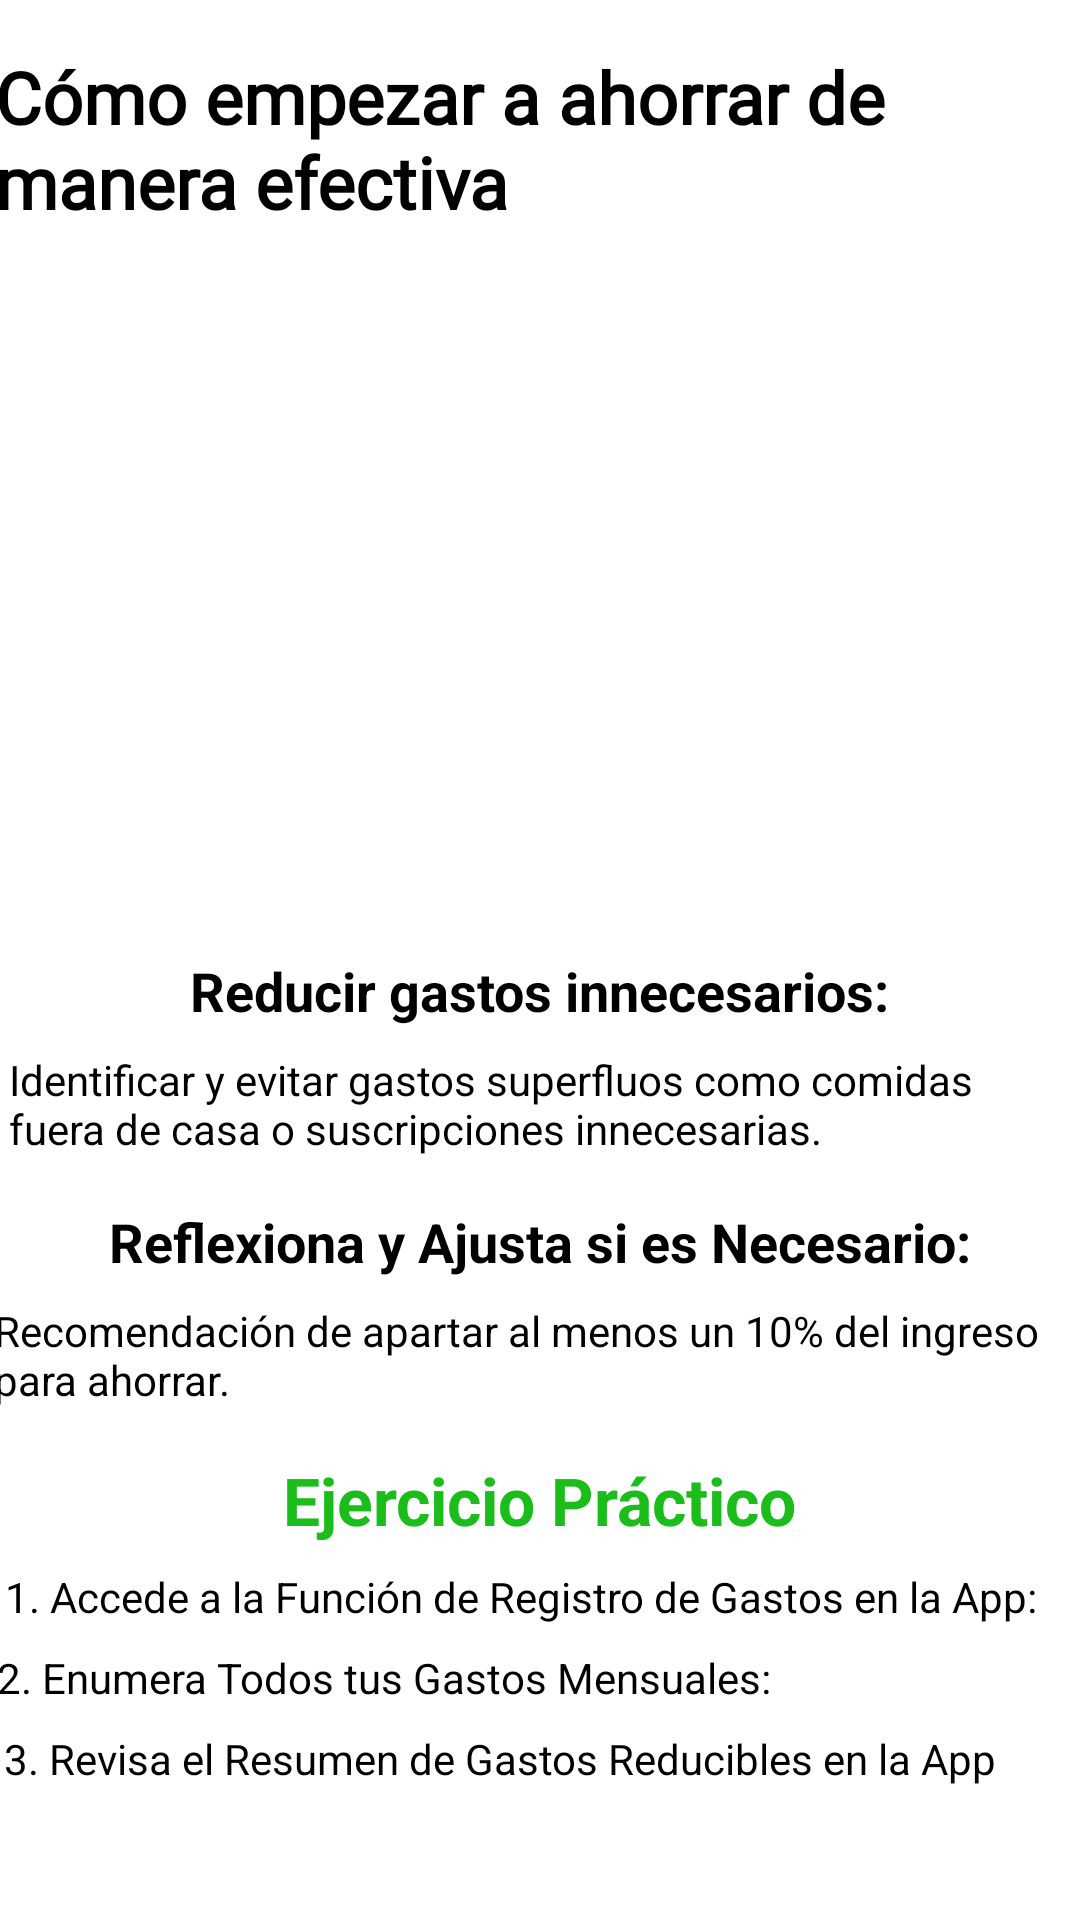

This screen was rendered from an Android layout file. Write that file and the resources it references.
<!-- AndroidManifest.xml: application theme Theme.MyAppCash -->
<!-- res/layout/activity_nuahorro_dos.xml -->
<?xml version="1.0" encoding="utf-8"?>
<androidx.constraintlayout.widget.ConstraintLayout xmlns:android="http://schemas.android.com/apk/res/android"
    xmlns:app="http://schemas.android.com/apk/res-auto"
    xmlns:tools="http://schemas.android.com/tools"
    android:layout_width="match_parent"
    android:layout_height="match_parent">

    <TextView
        android:id="@+id/titleTextView"
        android:layout_width="365dp"
        android:layout_height="84dp"
        android:layout_marginTop="16dp"
        android:fontFamily="@font/croissant_one"
        android:text="Cómo empezar a ahorrar de manera efectiva"
        android:textColor="#000000"
        android:textSize="24sp"
        android:textStyle="bold"
        app:layout_constraintEnd_toEndOf="parent"
        app:layout_constraintHorizontal_bias="0.421"
        app:layout_constraintStart_toStartOf="parent"
        app:layout_constraintTop_toTopOf="parent" />

    <ImageView
        android:id="@+id/imageView"
        android:layout_width="591dp"
        android:layout_height="190dp"
        android:layout_marginTop="12dp"
        android:src="@drawable/tipos"
        app:layout_constraintEnd_toEndOf="parent"
        app:layout_constraintStart_toStartOf="parent"
        app:layout_constraintTop_toBottomOf="@+id/titleTextView" />

    <TextView
        android:id="@+id/textView22"
        android:layout_width="wrap_content"
        android:layout_height="wrap_content"
        android:text="Reducir gastos innecesarios:"
        android:textAppearance="@style/TextAppearance.AppCompat.Medium"
        android:textColor="#000000"
        android:textStyle="bold"
        app:layout_constraintEnd_toEndOf="parent"
        app:layout_constraintStart_toStartOf="parent"
        app:layout_constraintTop_toBottomOf="@+id/imageView"
        android:layout_marginTop="16dp" />

    <TextView
        android:id="@+id/textView33"
        android:layout_width="354dp"
        android:layout_height="wrap_content"
        android:text="Identificar y evitar gastos superfluos como comidas fuera de casa o suscripciones innecesarias."
        android:textColor="#000000"
        app:layout_constraintEnd_toEndOf="parent"
        app:layout_constraintStart_toStartOf="parent"
        app:layout_constraintTop_toBottomOf="@+id/textView22"
        android:layout_marginTop="8dp" />

    <TextView
        android:id="@+id/textView222"
        android:layout_width="wrap_content"
        android:layout_height="wrap_content"
        android:text="Reflexiona y Ajusta si es Necesario:"
        android:textAppearance="@style/TextAppearance.AppCompat.Medium"
        android:textColor="#000000"
        android:textStyle="bold"
        app:layout_constraintEnd_toEndOf="parent"
        app:layout_constraintStart_toStartOf="parent"
        app:layout_constraintTop_toBottomOf="@+id/textView33"
        android:layout_marginTop="16dp" />

    <TextView
        android:id="@+id/textView3232"
        android:layout_width="365dp"
        android:layout_height="wrap_content"
        android:text="Recomendación de apartar al menos un 10% del ingreso para ahorrar."
        android:textColor="#000000"
        app:layout_constraintEnd_toEndOf="parent"
        app:layout_constraintStart_toStartOf="parent"
        app:layout_constraintTop_toBottomOf="@+id/textView222"
        android:layout_marginTop="8dp" />

    <TextView
        android:id="@+id/textView2"
        android:layout_width="wrap_content"
        android:layout_height="wrap_content"
        android:text="Ejercicio Práctico"
        android:textAppearance="@style/TextAppearance.AppCompat.Large"
        android:textColor="#1ABD1A"
        android:textStyle="bold"
        app:layout_constraintEnd_toEndOf="parent"
        app:layout_constraintStart_toStartOf="parent"
        app:layout_constraintTop_toBottomOf="@+id/textView3232"
        android:layout_marginTop="16dp" />

    <TextView
        android:id="@+id/textView323"
        android:layout_width="364dp"
        android:layout_height="wrap_content"
        android:text=" 1. Accede a la Función de Registro de Gastos en la App:"
        android:textColor="#000000"
        app:layout_constraintEnd_toEndOf="parent"
        app:layout_constraintStart_toStartOf="parent"
        app:layout_constraintTop_toBottomOf="@+id/textView2"
        android:layout_marginTop="8dp" />

    <TextView
        android:id="@+id/textView32"
        android:layout_width="363dp"
        android:layout_height="wrap_content"
        android:text="2. Enumera Todos tus Gastos Mensuales:"
        android:textColor="#000000"
        app:layout_constraintEnd_toEndOf="parent"
        app:layout_constraintStart_toStartOf="parent"
        app:layout_constraintTop_toBottomOf="@+id/textView323"
        android:layout_marginTop="8dp" />

    <TextView
        android:id="@+id/textView3"
        android:layout_width="365dp"
        android:layout_height="wrap_content"
        android:text=" 3. Revisa el Resumen de Gastos Reducibles en la App"
        android:textColor="#000000"
        app:layout_constraintEnd_toEndOf="parent"
        app:layout_constraintStart_toStartOf="parent"
        app:layout_constraintTop_toBottomOf="@+id/textView32"
        android:layout_marginTop="8dp" />

</androidx.constraintlayout.widget.ConstraintLayout>
<!-- resources referenced by this layout -->
<resources>
  <style name="Theme.MyAppCash" parent="Theme.MaterialComponents.DayNight.NoActionBar">
          
          <item name="colorPrimary">@color/purple_500</item>
          <item name="colorPrimaryVariant">@color/purple_700</item>
          <item name="colorOnPrimary">@color/white</item>
          
          <item name="colorSecondary">@color/teal_200</item>
          <item name="colorSecondaryVariant">@color/teal_700</item>
          <item name="colorOnSecondary">@color/black</item>
          
          <item name="android:statusBarColor">?attr/colorPrimaryVariant</item>
          
      </style>
  <color name="purple_500">#FF6200EE</color>
  <color name="purple_700">#FF3700B3</color>
  <color name="white">#FFFFFFFF</color>
  <color name="teal_200">#FF03DAC5</color>
  <color name="teal_700">#FF018786</color>
  <color name="black">#FF000000</color>
</resources>
